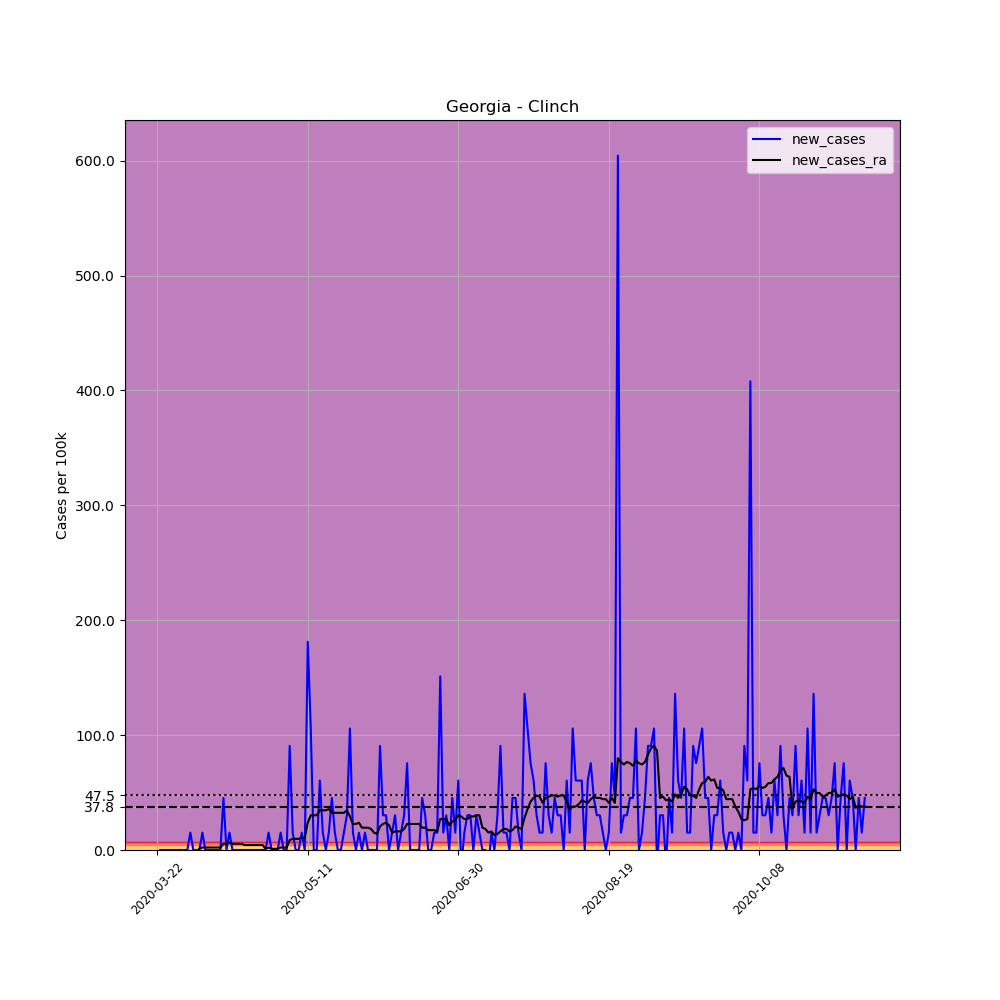

The file beside this chart, header and first rows:
, date, county, state, fips, cases, deaths, COUNTY, STNAME, CTYNAME, POPESTIMATE2019, per_100k, new_cases, new_cases_ra
248424, 2020-03-22, Clinch, Georgia, 13065, 1, 0, 65, Georgia, Clinch, 6618, 15.11, , 
248425, 2020-03-23, Clinch, Georgia, 13065, 1, 0, 65, Georgia, Clinch, 6618, 15.11, 0.0, 
248426, 2020-03-24, Clinch, Georgia, 13065, 1, 0, 65, Georgia, Clinch, 6618, 15.11, 0.0, 
248427, 2020-03-25, Clinch, Georgia, 13065, 1, 0, 65, Georgia, Clinch, 6618, 15.11, 0.0, 
248428, 2020-03-26, Clinch, Georgia, 13065, 1, 0, 65, Georgia, Clinch, 6618, 15.11, 0.0, 
248429, 2020-03-27, Clinch, Georgia, 13065, 1, 0, 65, Georgia, Clinch, 6618, 15.11, 0.0, 
248430, 2020-03-28, Clinch, Georgia, 13065, 1, 0, 65, Georgia, Clinch, 6618, 15.11, 0.0, 
248431, 2020-03-29, Clinch, Georgia, 13065, 1, 0, 65, Georgia, Clinch, 6618, 15.11, 0.0, 
248432, 2020-03-30, Clinch, Georgia, 13065, 1, 0, 65, Georgia, Clinch, 6618, 15.11, 0.0, 
248433, 2020-03-31, Clinch, Georgia, 13065, 1, 0, 65, Georgia, Clinch, 6618, 15.11, 0.0, 
248434, 2020-04-01, Clinch, Georgia, 13065, 1, 0, 65, Georgia, Clinch, 6618, 15.11, 0.0, 
248435, 2020-04-02, Clinch, Georgia, 13065, 2, 0, 65, Georgia, Clinch, 6618, 30.22, 15.11, 
248436, 2020-04-03, Clinch, Georgia, 13065, 2, 0, 65, Georgia, Clinch, 6618, 30.22, 0.0, 
248437, 2020-04-04, Clinch, Georgia, 13065, 2, 0, 65, Georgia, Clinch, 6618, 30.22, 0.0, 
248438, 2020-04-05, Clinch, Georgia, 13065, 2, 0, 65, Georgia, Clinch, 6618, 30.22, 0.0, 1.079
248439, 2020-04-06, Clinch, Georgia, 13065, 3, 0, 65, Georgia, Clinch, 6618, 45.33, 15.11, 2.159
248440, 2020-04-07, Clinch, Georgia, 13065, 3, 0, 65, Georgia, Clinch, 6618, 45.33, 0.0, 2.159
248441, 2020-04-08, Clinch, Georgia, 13065, 3, 0, 65, Georgia, Clinch, 6618, 45.33, 0.0, 2.159
248442, 2020-04-09, Clinch, Georgia, 13065, 3, 0, 65, Georgia, Clinch, 6618, 45.33, 0.0, 2.159
248443, 2020-04-10, Clinch, Georgia, 13065, 3, 0, 65, Georgia, Clinch, 6618, 45.33, 0.0, 2.159
248444, 2020-04-11, Clinch, Georgia, 13065, 3, 0, 65, Georgia, Clinch, 6618, 45.33, 0.0, 2.159
248445, 2020-04-12, Clinch, Georgia, 13065, 3, 0, 65, Georgia, Clinch, 6618, 45.33, 0.0, 2.159
248446, 2020-04-13, Clinch, Georgia, 13065, 6, 0, 65, Georgia, Clinch, 6618, 90.66, 45.33, 5.397
248447, 2020-04-14, Clinch, Georgia, 13065, 6, 0, 65, Georgia, Clinch, 6618, 90.66, 0.0, 5.397
248448, 2020-04-15, Clinch, Georgia, 13065, 7, 0, 65, Georgia, Clinch, 6618, 105.8, 15.11, 6.476
248449, 2020-04-16, Clinch, Georgia, 13065, 7, 0, 65, Georgia, Clinch, 6618, 105.8, 0.0, 5.397
248450, 2020-04-17, Clinch, Georgia, 13065, 7, 0, 65, Georgia, Clinch, 6618, 105.8, 0.0, 5.397
248451, 2020-04-18, Clinch, Georgia, 13065, 7, 0, 65, Georgia, Clinch, 6618, 105.8, 0.0, 5.397
248452, 2020-04-19, Clinch, Georgia, 13065, 7, 0, 65, Georgia, Clinch, 6618, 105.8, 0.0, 5.397
248453, 2020-04-20, Clinch, Georgia, 13065, 7, 0, 65, Georgia, Clinch, 6618, 105.8, 0.0, 4.317
248454, 2020-04-21, Clinch, Georgia, 13065, 7, 0, 65, Georgia, Clinch, 6618, 105.8, 0.0, 4.317
248455, 2020-04-22, Clinch, Georgia, 13065, 7, 0, 65, Georgia, Clinch, 6618, 105.8, 0.0, 4.317
248456, 2020-04-23, Clinch, Georgia, 13065, 7, 0, 65, Georgia, Clinch, 6618, 105.8, 0.0, 4.317
248457, 2020-04-24, Clinch, Georgia, 13065, 7, 0, 65, Georgia, Clinch, 6618, 105.8, 0.0, 4.317
248458, 2020-04-25, Clinch, Georgia, 13065, 7, 0, 65, Georgia, Clinch, 6618, 105.8, 0.0, 4.317
248459, 2020-04-26, Clinch, Georgia, 13065, 7, 0, 65, Georgia, Clinch, 6618, 105.8, 0.0, 4.317
248460, 2020-04-27, Clinch, Georgia, 13065, 7, 0, 65, Georgia, Clinch, 6618, 105.8, 0.0, 1.079
248461, 2020-04-28, Clinch, Georgia, 13065, 8, 0, 65, Georgia, Clinch, 6618, 120.9, 15.11, 2.159
248462, 2020-04-29, Clinch, Georgia, 13065, 8, 0, 65, Georgia, Clinch, 6618, 120.9, 0.0, 1.079
248463, 2020-04-30, Clinch, Georgia, 13065, 8, 0, 65, Georgia, Clinch, 6618, 120.9, 0.0, 1.079
248464, 2020-05-01, Clinch, Georgia, 13065, 8, 0, 65, Georgia, Clinch, 6618, 120.9, 0.0, 1.079
248465, 2020-05-02, Clinch, Georgia, 13065, 9, 0, 65, Georgia, Clinch, 6618, 136, 15.11, 2.159
248466, 2020-05-03, Clinch, Georgia, 13065, 9, 0, 65, Georgia, Clinch, 6618, 136, 0.0, 2.159
248467, 2020-05-04, Clinch, Georgia, 13065, 9, 0, 65, Georgia, Clinch, 6618, 136, 0.0, 2.159
248468, 2020-05-05, Clinch, Georgia, 13065, 15, 0, 65, Georgia, Clinch, 6618, 226.7, 90.66, 8.634
248469, 2020-05-06, Clinch, Georgia, 13065, 16, 0, 65, Georgia, Clinch, 6618, 241.8, 15.11, 9.714
248470, 2020-05-07, Clinch, Georgia, 13065, 16, 0, 65, Georgia, Clinch, 6618, 241.8, 0.0, 9.714
248471, 2020-05-08, Clinch, Georgia, 13065, 16, 0, 65, Georgia, Clinch, 6618, 241.8, 0.0, 9.714
248472, 2020-05-09, Clinch, Georgia, 13065, 17, 0, 65, Georgia, Clinch, 6618, 256.9, 15.11, 10.79
248473, 2020-05-10, Clinch, Georgia, 13065, 17, 0, 65, Georgia, Clinch, 6618, 256.9, 0.0, 10.79
248474, 2020-05-11, Clinch, Georgia, 13065, 29, 0, 65, Georgia, Clinch, 6618, 438.2, 181.3, 23.74
248475, 2020-05-12, Clinch, Georgia, 13065, 36, 0, 65, Georgia, Clinch, 6618, 544, 105.8, 30.22
248476, 2020-05-13, Clinch, Georgia, 13065, 36, 0, 65, Georgia, Clinch, 6618, 544, 0.0, 30.22
248477, 2020-05-14, Clinch, Georgia, 13065, 36, 0, 65, Georgia, Clinch, 6618, 544, 0.0, 30.22
248478, 2020-05-15, Clinch, Georgia, 13065, 40, 1, 65, Georgia, Clinch, 6618, 604.4, 60.44, 34.54
248479, 2020-05-16, Clinch, Georgia, 13065, 41, 1, 65, Georgia, Clinch, 6618, 619.5, 15.11, 34.54
248480, 2020-05-17, Clinch, Georgia, 13065, 41, 1, 65, Georgia, Clinch, 6618, 619.5, 0.0, 34.54
248481, 2020-05-18, Clinch, Georgia, 13065, 42, 1, 65, Georgia, Clinch, 6618, 634.6, 15.11, 35.62
248482, 2020-05-19, Clinch, Georgia, 13065, 45, 1, 65, Georgia, Clinch, 6618, 680, 45.33, 32.38
248483, 2020-05-20, Clinch, Georgia, 13065, 46, 1, 65, Georgia, Clinch, 6618, 695.1, 15.11, 32.38
... 176 more rows
